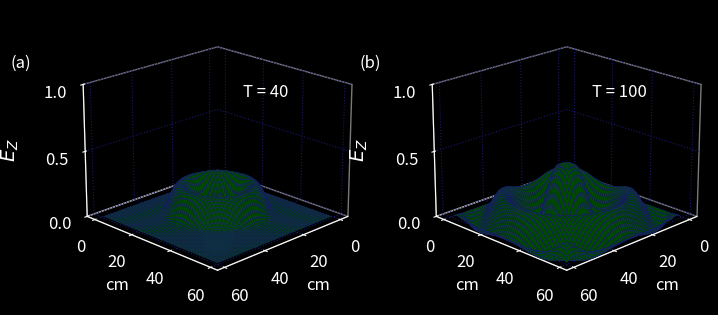

The matplotlib source for this figure:
"""2D FDTD, TM program"""

from typing import Tuple
from math import exp, sin, pi

import numpy as np
import matplotlib.pyplot as plt
import mpl_toolkits.mplot3d.axes3d





def fdtd_3D_data(display: bool, dims: list[int]) -> Tuple[np.ndarray, np.ndarray] | None:
    # Grid parameters
    xAxisSize: int = dims[0]
    yAxisSize: int = dims[1]
    xAxisCenter = xAxisSize // 2
    yAxisCenter = yAxisSize // 2

    # Step parameters
    ddx = 0.01
    dt = ddx / 6e8

    # Dielectric profile
    epsilon_z = 8.854e-12

    # Pulse parameters
    t0 = 20
    spread = 6

    TEMPORAL_DIMENSION = 100


    ez, dz, hx, hy, gaz, ihx, ihy = initFields([xAxisSize, yAxisSize])
    plotting_points = initResutsToSave([40, 100])

    gaussianSource = {
        'type': 'gaussian',
        't0': t0,
        'spread': spread,
        'position': [xAxisCenter, yAxisCenter]
    }
    sineSource = {
        'type': 'sine',
        'frequency': 1500 * 1e6,
        'timeCellSize': dt,
        'position': [xAxisCenter - 5, yAxisCenter - 5]
    }

    gi2, gi3, fi1, fi2, fi3, gj2, gj3, fj1, fj2, fj3 = initPMLParams(xAxisSize)
    paramArraysDict = {
        'gi2': gi2, 'gi3': gi3, 'fi1': fi1, 'fi2': fi2, 'fi3': fi3, 
        'gj2': gj2, 'gj3': gj3, 'fj1': fj1, 'fj2': fj2, 'fj3': fj3
    }
    createPML(8, paramArraysDict, xAxisSize, yAxisSize)

    fields: dict[str, np.ndarray] = {'ez': ez, 'dz': dz, 'hx': hx, 'hy': hy, 'gaz': gaz, 'ihx': ihx, 'ihy': ihy}
    mainFDTDLoop(
        fields,
        TEMPORAL_DIMENSION,
        [xAxisSize, yAxisSize],
        sineSource,
        plotting_points,
        paramArraysDict
    )

    if not display:
        return getDataToVTK(1, plotting_points)
    else:
        plotSavedResults(
            [xAxisSize, yAxisSize],
            plotting_points,
            1,
            2
        )
        return None



def mainFDTDLoop(
        fields: dict[str, np.ndarray], 
        temporalDim: int,
        spatialDims: list[int],
        sourceProfile: dict,
        plotting_points: list[dict],
        parametersPML: dict[str, np.ndarray]
        ) -> None:
    
    ez, dz, hx, hy, gaz, ihx, ihy = fields['ez'], fields['dz'], fields['hx'], fields['hy'], fields['gaz'], fields['ihx'], fields['ihy']
    gi2, gi3, fi1, fi2, fi3 = parametersPML['gi2'], parametersPML['gi3'], parametersPML['fi1'], parametersPML['fi2'], parametersPML['fi3']
    gj2, gj3, fj1, fj2, fj3 = parametersPML['gj2'], parametersPML['gj3'], parametersPML['fj1'], parametersPML['fj2'], parametersPML['fj3']

    for time_step in range(1, temporalDim + 1):
        # Calculate Dz
        for j in range(1, spatialDims[1]):
            for i in range(1, spatialDims[0]):
                dz[i, j] = gi3[i] * gj3[j] * dz[i, j] + \
                gi2[i] * gj2[j] * 0.5 * \
                (hy[i, j] - hy[i - 1, j] - hx[i, j] + hx[i, j - 1])
        
        if sourceProfile['type'] == 'gaussian':
            pulse = setGaussianSource(
                sourceProfile['t0'],
                time_step,
                sourceProfile['spread']
            )
        elif sourceProfile['type'] == 'sine':
            pulse = setSineSource(
                sourceProfile['frequency'],
                sourceProfile['timeCellSize'],
                time_step
            )
        dz[sourceProfile['position'][0], sourceProfile['position'][1]] = pulse

        # Calculate Ez from Dz
        for j in range(1, spatialDims[1]):
            for i in range(1, spatialDims[0]):
                ez[i, j] = gaz[i, j] * dz[i, j]
        
        # Calculate the Hx field
        for j in range(spatialDims[1] - 1):
            for i in range(spatialDims[0] - 1):
                curl_e = ez[i, j] - ez[i, j + 1]
                ihx[i, j] = ihx[i, j] + curl_e
                hx[i, j] = fj3[j] * hx[i, j] + fj2[j] * \
                (0.5 * curl_e + fi1[i] * ihx[i, j])

        # Calculate the Hy field
        for j in range(spatialDims[1] - 1):
            for i in range(spatialDims[0] - 1):
                curl_e = ez[i, j] - ez[i + 1, j]
                ihy[i, j] = ihy[i, j] + curl_e
                hy[i, j] = fi3[i] * hy[i, j] - fi2[i] * \
                (0.5 * curl_e + fj1[j] * ihy[i, j])
        
        # Save the data at certain points for later plotting
        for plotting_point in plotting_points:
            if time_step == plotting_point['num_steps']:
                plotting_point['data_to_plot'] = np.copy(ez)
                plotting_point['data_to_save'] = [np.copy(hx), np.copy(hy)]
               



def initFields(dims: list[int]) -> Tuple[np.ndarray, np.ndarray, np.ndarray, np.ndarray, np.ndarray, np.ndarray, np.ndarray]:
    ez = np.zeros((dims[0], dims[1]))
    dz = np.zeros((dims[0], dims[1]))
    hx = np.zeros((dims[0], dims[1]))
    hy = np.zeros((dims[0], dims[1]))
    gaz = np.ones((dims[0], dims[1]))
    ihx = np.zeros((dims[0], dims[1]))
    ihy = np.zeros((dims[0], dims[1]))

    return ez, dz, hx, hy, gaz, ihx, ihy


def initResutsToSave(num_steps: list[int]) -> list[dict]:
    labels = ['a', 'b', 'c', 'd']
    plotting_points = []
    for label, num_step in zip(labels, num_steps):
        plotting_points.append(
            {'label': label, 'num_steps': num_step, 'data_to_plot': None, 'data_to_save': None}
        )
    return plotting_points


def setGaussianSource(t0: int, time_step: int, spread: float) -> float:
    return exp(-0.5 * ((t0 - time_step) / spread) ** 2)

def setSineSource(freqency: float, timeCellSize: float, time_step: int) -> float:
    return sin(2 * pi * freqency * timeCellSize * time_step)

def plotSavedResults(dims: list[int], plotting_points: list[dict], nrow: int, ncol: int) -> None:
    plt.style.use(plt.style.available[6])
    plt.rcParams['font.size'] = 12
    plt.rcParams['grid.color'] = 'midnightblue'
    plt.rcParams['grid.linestyle'] = 'dotted'
    fig = plt.figure(figsize=(8, 7))

    X, Y = np.meshgrid(range(dims[0]), range(dims[1]))

    for subplot_num, plotting_point in enumerate(plotting_points):
        ax = fig.add_subplot(nrow, ncol, subplot_num + 1, projection='3d')
        plot_e_field(ax,
                    plotting_point['data_to_plot'],
                    X,
                    Y,
                    plotting_point['num_steps'],
                    plotting_point['label'],
                    dims
                    )
    
    plt.subplots_adjust(bottom=0.05, left=0.10, hspace=0.05)
    plt.show()


def plot_e_field(ax, data: np.ndarray, X: np.ndarray, Y: np.ndarray, timestep: int, label: str, dims: list[int]):
    """3D plot of E field at a single time step"""
    ax.set_zlim(0, 1)
    ax.view_init(elev=20, azim=45)
    ax.plot_surface(X, Y, data[:, :], rstride=1, cstride=1, color="darkgreen",
                   edgecolor='midnightblue', lw=0.25)
    ax.zaxis.set_rotate_label(False)
    ax.set_zlabel(r' $E_Z$', rotation=90, labelpad=10, fontsize=14)
    ax.set_zticks([0, 0.5, 1])
    ax.set_xlabel('cm')
    ax.set_ylabel('cm')
    ax.set_xticks(np.arange(0, dims[0] + 1, step=20))
    ax.set_yticks(np.arange(0, dims[1] + 1, step=20))
    ax.text2D(0.6, 0.7, "T = {}".format(timestep), transform=ax.transAxes)
    ax.xaxis.pane.fill = ax.yaxis.pane.fill = ax.zaxis.pane.fill = False
    plt.gca().patch.set_facecolor('k')
    ax.text2D(-0.2, 0.8, "({})".format(label), transform=ax.transAxes)
    ax.dist = 11


def getDataToVTK(dataNum: int, savedData: list[dict]) -> Tuple[np.ndarray, np.ndarray]:
    if dataNum in range(len(savedData)):
        return savedData[dataNum]['data_to_save'][0], savedData[dataNum]['data_to_save'][1]
    else:
        print('Index out of range...')
        return savedData[0]['data_to_save'][0], savedData[0]['data_to_save'][1]


def initPMLParams(xdimension: int) -> Tuple[np.ndarray, np.ndarray, np.ndarray, np.ndarray, np.ndarray,
                                            np.ndarray, np.ndarray, np.ndarray, np.ndarray, np.ndarray]:
    gi2 = np.ones(xdimension)
    gi3 = np.ones(xdimension)
    fi1 = np.zeros(xdimension)
    fi2 = np.ones(xdimension)
    fi3 = np.ones(xdimension)

    gj2 = np.ones(xdimension)
    gj3 = np.ones(xdimension)
    fj1 = np.zeros(xdimension)
    fj2 = np.ones(xdimension)
    fj3 = np.ones(xdimension)

    return gi2, gi3, fi1, fi2, fi3, gj2, gj3, fj1, fj2, fj3


def createPML(npml: int, paramArraysDict: dict[str, np.ndarray], xdim: int, ydim: int) -> None:
    for n in range(npml):
        xnum = npml  - n
        xd = npml
        xxn = xnum / xd
        xn = 0.33 * xxn ** 3

        paramArraysDict['gi2'][n] = 1 / (1 + xn)
        paramArraysDict['gi2'][xdim - 1 - n] = 1 / (1 + xn)
        paramArraysDict['gi3'][n] = (1 - xn) / (1 + xn)
        paramArraysDict['gi3'][xdim - 1 - n] = (1 - xn) / (1 + xn)

        paramArraysDict['gj2'][n] = 1 / (1 + xn)
        paramArraysDict['gj2'][ydim - 1 - n] = 1 / (1 + xn)
        paramArraysDict['gj3'][n] = (1 - xn) / (1 + xn)
        paramArraysDict['gj3'][ydim - 1 - n] = (1 - xn) / (1 + xn)

        xxn = (xnum - 0.5) / xd
        xn = 0.33 * xxn ** 3

        paramArraysDict['fi1'][n] = xn
        paramArraysDict['fi1'][xdim - 2 - n] = xn
        paramArraysDict['fi2'][n] = 1 / (1 + xn)
        paramArraysDict['fi2'][xdim - 2 - n] = 1 / (1 + xn)
        paramArraysDict['fi3'][n] = (1 - xn) / (1 + xn)
        paramArraysDict['fi3'][xdim - 2 - n] = (1 - xn) / (1 + xn)

        paramArraysDict['fj1'][n] = xn
        paramArraysDict['fj1'][ydim - 2 - n] = xn
        paramArraysDict['fj2'][n] = 1 / (1 + xn)
        paramArraysDict['fj2'][ydim - 2 - n] = 1 / (1 + xn)
        paramArraysDict['fj3'][n] = (1 - xn) / (1 + xn)
        paramArraysDict['fj3'][ydim - 2 - n] = (1 - xn) / (1 + xn)



if __name__ == "__main__":
    display = True
    dims = [60, 60]
    result = fdtd_3D_data(display, dims)

    if result is not None:
        hx, hy = result[0], result[1]
        print(hx)

